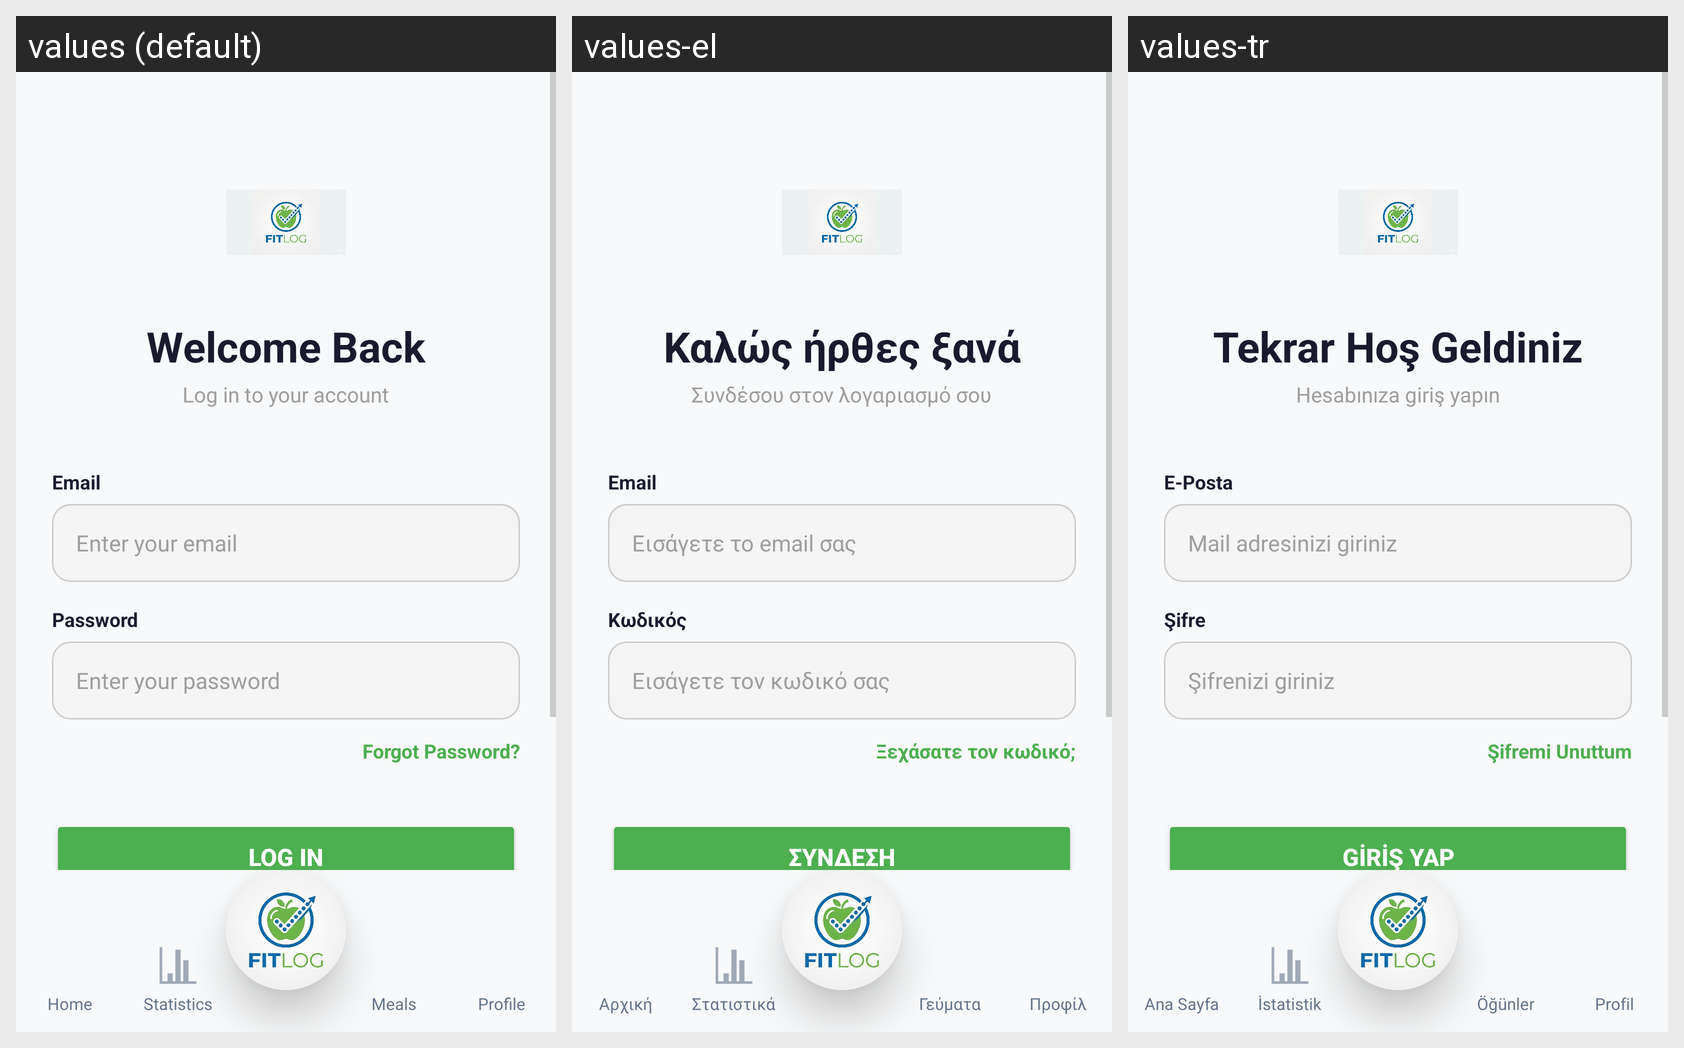

Here is an Android app screen in its default locale and in the app's own translations. Write out the translated-string differences for the strings that appear on this screen.
Android screen res/layout/activity_user_login.xml rendered under 3 locales, left to right: values (default), values-el, values-tr. Device: Nexus 5 (rendered at 1080×1920; each locale shown at half size, 540×960, under a caption strip naming it); theme Theme.FitLog.
Strings drawn on this screen, with the default value and each locale's value (text and hints the layout hard-codes, and strings that could not be matched under every locale, appear in the picture but are not listed):

login_welcome_back
  values: Welcome Back
  values-el: Καλώς ήρθες ξανά
  values-tr: Tekrar Hoş Geldiniz

login_subtitle
  values: Log in to your account
  values-el: Συνδέσου στον λογαριασμό σου
  values-tr: Hesabınıza giriş yapın

login_label_email
  values: Email
  values-el: Email
  values-tr: E-Posta

login_hint_email
  values: Enter your email
  values-el: Εισάγετε το email σας
  values-tr: Mail adresinizi giriniz

login_label_password
  values: Password
  values-el: Κωδικός
  values-tr: Şifre

login_hint_password
  values: Enter your password
  values-el: Εισάγετε τον κωδικό σας
  values-tr: Şifrenizi giriniz

login_action_forgot_password
  values: Forgot Password?
  values-el: Ξεχάσατε τον κωδικό;
  values-tr: Şifremi Unuttum

login_action_login
  values: Log In
  values-el: Σύνδεση
  values-tr: Giriş Yap

nav_home
  values: Home
  values-el: Αρχική
  values-tr: Ana Sayfa

nav_statistics
  values: Statistics
  values-el: Στατιστικά
  values-tr: İstatistik

nav_meals
  values: Meals
  values-el: Γεύματα
  values-tr: Öğünler

nav_profile
  values: Profile
  values-el: Προφίλ
  values-tr: Profil
